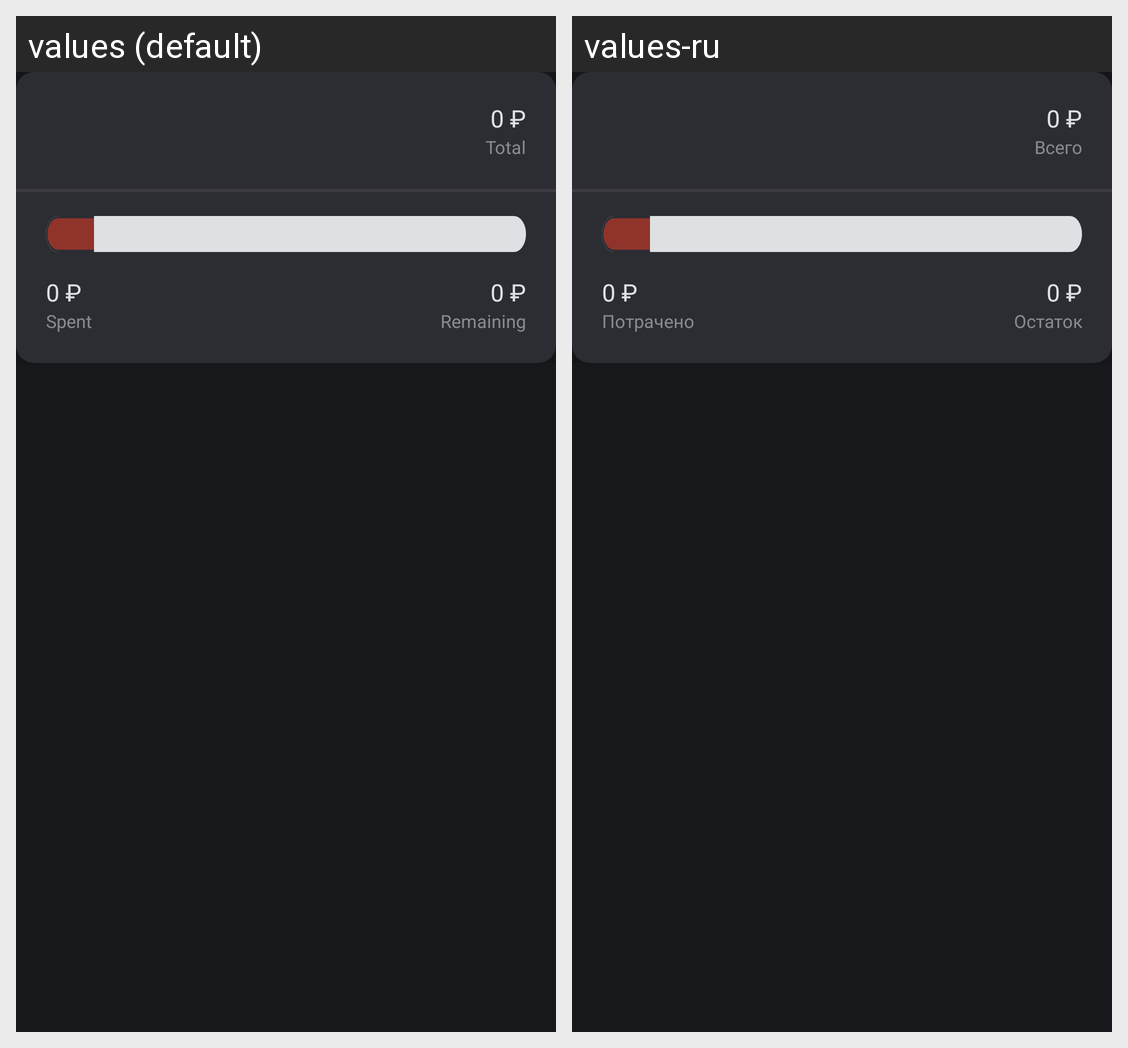

Here is an Android app screen in its default locale and in the app's own translations. Write out the translated-string differences for the strings that appear on this screen.
Android screen res/layout/items_planning.xml rendered under 2 locales, left to right: values (default), values-ru. Device: Nexus 5 (rendered at 1080×1920; each locale shown at half size, 540×960, under a caption strip naming it); theme Theme.FinanceApp.
Strings drawn on this screen, with the default value and each locale's value (text and hints the layout hard-codes, and strings that could not be matched under every locale, appear in the picture but are not listed):

card_balance_hint
  values: 0 ₽
  values-ru: 0 ₽  [not translated; the default value is used]

card_title
  values: Total
  values-ru: Всего

spent
  values: Spent
  values-ru: Потрачено

remainder
  values: Remaining
  values-ru: Остаток
